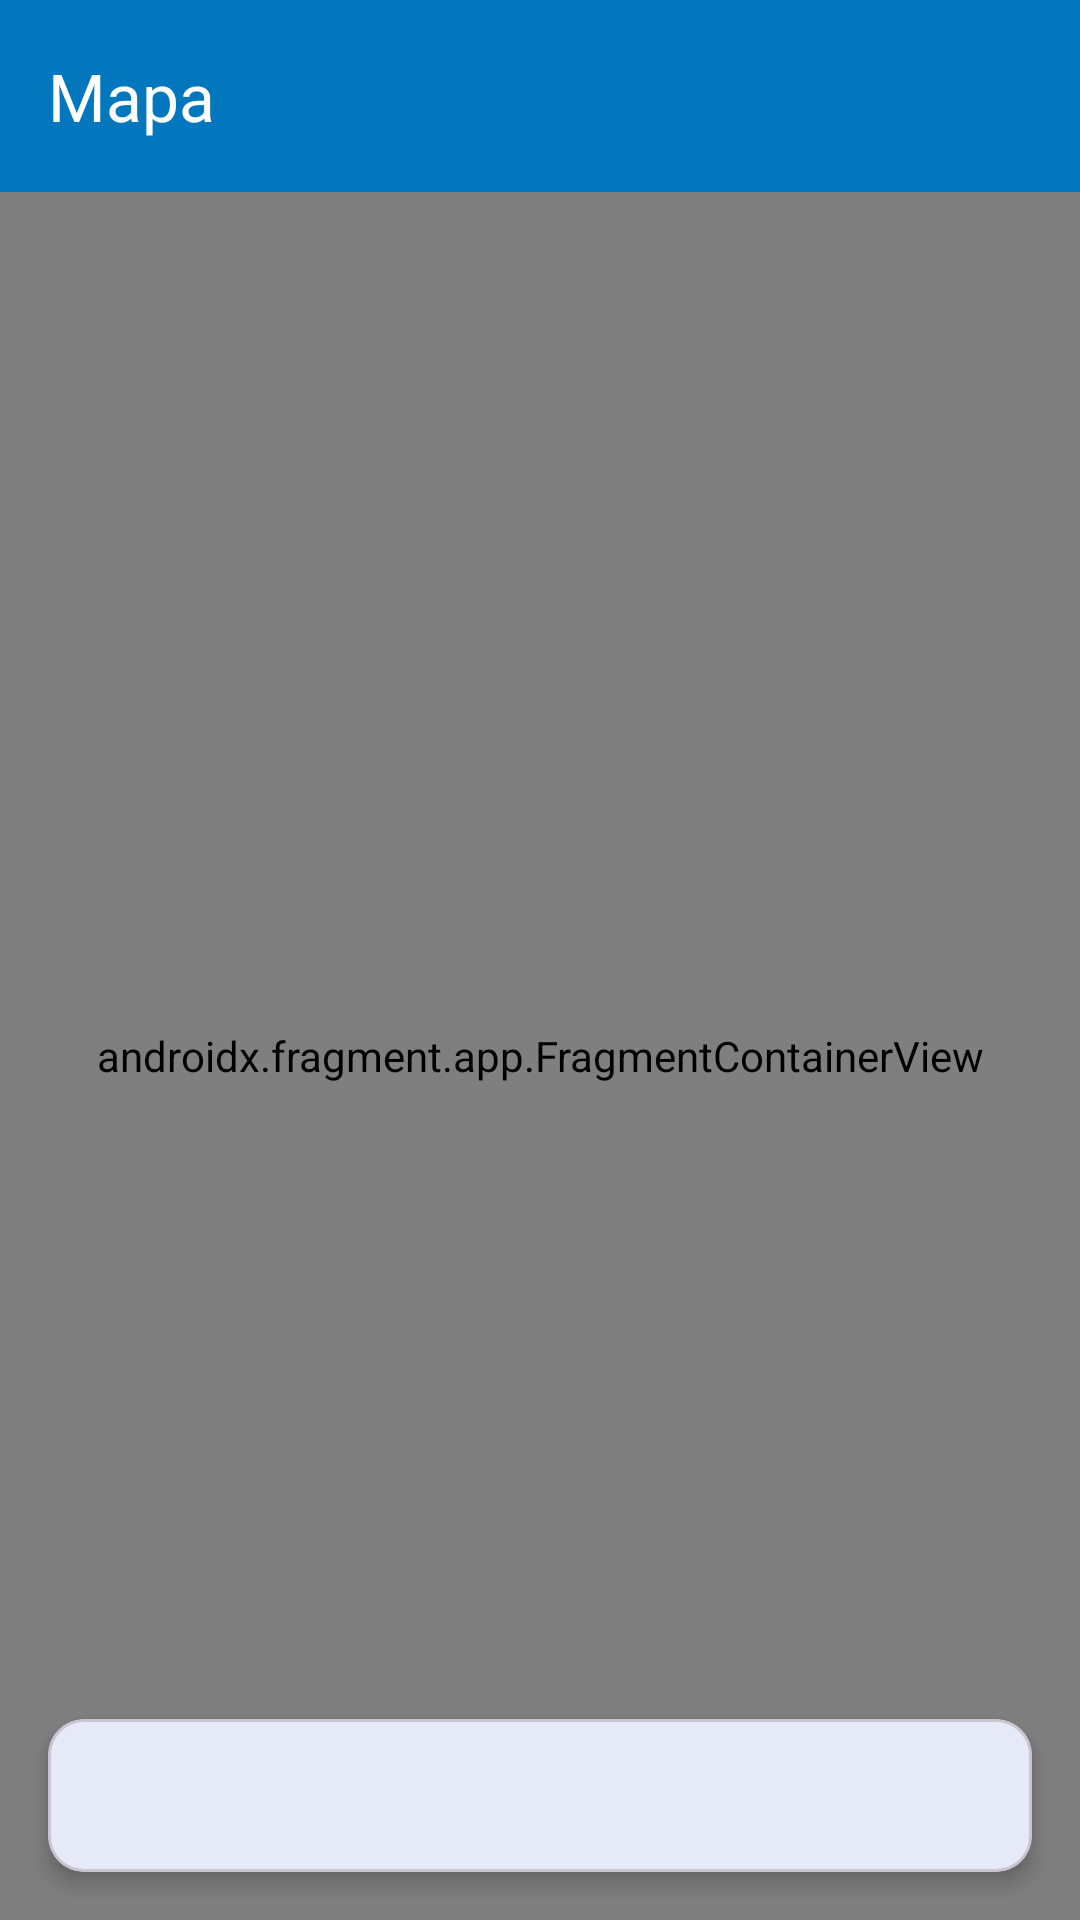

This screen was rendered from an Android layout file. Write that file and the resources it references.
<!-- AndroidManifest.xml: application theme Theme.RefreshPro -->
<!-- res/layout/activity_mapa.xml -->
<?xml version="1.0" encoding="utf-8"?>
<LinearLayout xmlns:android="http://schemas.android.com/apk/res/android" xmlns:app="http://schemas.android.com/apk/res-auto"
    android:layout_width="match_parent"
    android:layout_height="match_parent"
    android:orientation="vertical">

    <com.google.android.material.appbar.MaterialToolbar
        android:id="@+id/toolbar"
        style="@style/Widget.RefreshPro.Toolbar"
        android:layout_width="match_parent"
        android:layout_height="?attr/actionBarSize"
        app:title="Mapa" />

    <FrameLayout
        android:layout_width="match_parent"
        android:layout_height="0dp"
        android:layout_weight="1">

        <androidx.fragment.app.FragmentContainerView
            android:id="@+id/mapFragment"
            android:name="com.google.android.gms.maps.SupportMapFragment"
            android:layout_width="match_parent"
            android:layout_height="match_parent" />

        <com.google.android.material.card.MaterialCardView
            android:layout_width="match_parent"
            android:layout_height="wrap_content"
            android:layout_gravity="bottom"
            android:layout_margin="16dp"
            app:cardCornerRadius="12dp"
            app:cardElevation="4dp">

            <TextView
                android:id="@+id/tvInfo"
                android:layout_width="match_parent"
                android:layout_height="wrap_content"
                android:padding="16dp"
                android:textColor="@color/text_primary" />
        </com.google.android.material.card.MaterialCardView>
    </FrameLayout>
</LinearLayout>
<!-- resources referenced by this layout -->
<resources>
  <color name="text_primary">#1B2A33</color>
  <style name="Widget.RefreshPro.Toolbar" parent="Widget.Material3.Toolbar">
          <item name="android:background">@color/primary</item>
          <item name="titleTextColor">@color/on_primary</item>
          <item name="android:theme">@style/ThemeOverlay.AppCompat.Dark.ActionBar</item>
      </style>
  <style name="Theme.RefreshPro" parent="Theme.Material3.Light.NoActionBar">
          <item name="colorPrimary">@color/primary</item>
          <item name="colorOnPrimary">@color/on_primary</item>
          <item name="colorSecondary">@color/secondary</item>
          <item name="android:statusBarColor">@color/primary_dark</item>
          <item name="android:windowBackground">@color/background</item>
      </style>
  <color name="primary">#0277BD</color>
  <color name="on_primary">#FFFFFF</color>
  <color name="secondary">#00ACC1</color>
  <color name="primary_dark">#01579B</color>
  <color name="background">#F4F8FB</color>
</resources>
